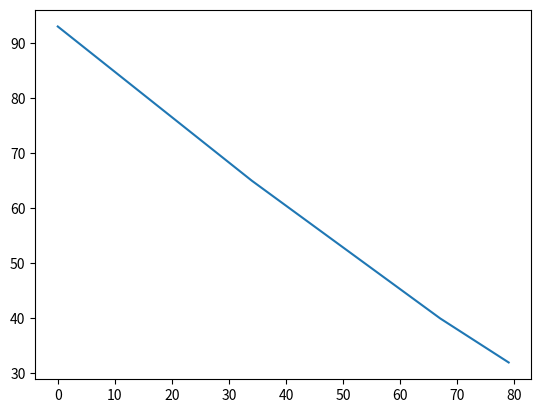

This chart was generated by the following Python code:
import matplotlib.pyplot as plt


time_stamps = [0]
battery_pct = [93, 65, 40, 32]


def calc_minutes(root, current):
    root = list(map(int, root.split(":")))
    current = list(map(int, current.split(":")))

    root_hr = root[0]
    crnt_hr = current[0]
    diff_hr = crnt_hr - root_hr

    root_min = root[1]
    crnt_min = current[1]
    diff_min = crnt_min - root_min

    if diff_min < 0:
        diff_hr -= 1
        diff_min = 60 - root_min + crnt_min


    return diff_hr * 60 + abs(diff_min)

for times in ["17:12", "17:45", "17:57"]:
    time_stamps.append(calc_minutes("16:38", times))

print(time_stamps)





def plot_graph(x, y, title="Graph", xlabel="X-axis", ylabel="Y-axis"):
    plt.figure()
    plt.plot(x, y, marker='o')
    plt.title(title)
    plt.xlabel(xlabel)
    plt.ylabel(ylabel)
    plt.grid(True)
    plt.show()

plt.plot(time_stamps, battery_pct)
plt.savefig("battery.png")
